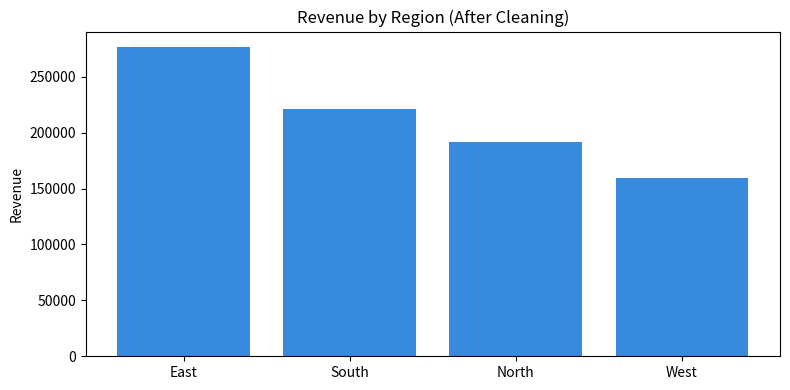
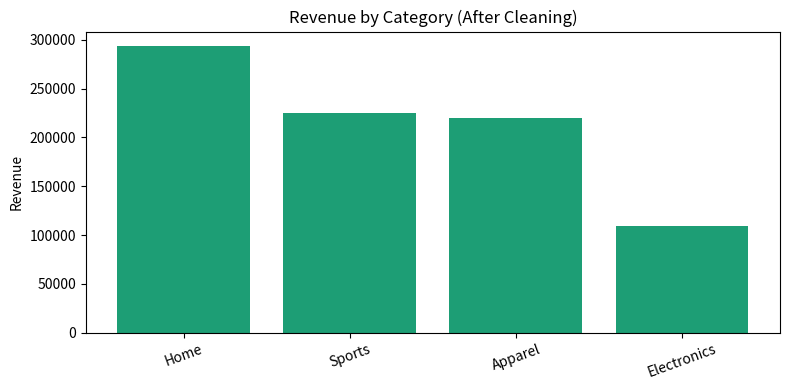
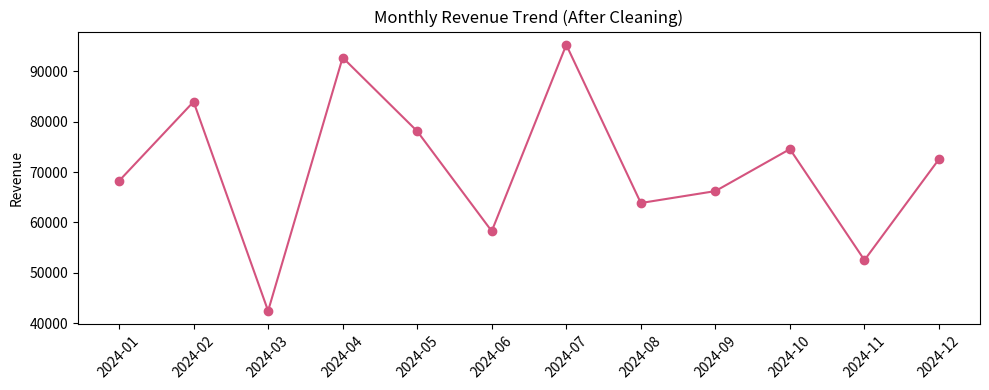
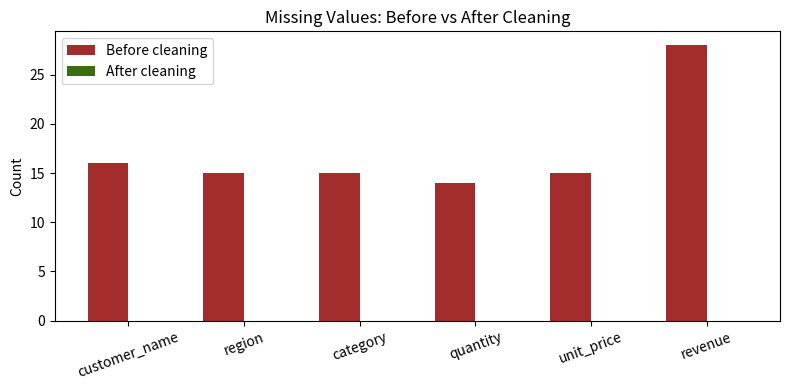

Source code (Python) for these figures, in order:
# Data Cleaning and Reporting Automation
# Single-file version - generates its own messy sample data,
# then cleans it and produces an automated report.
# Works on online compilers (no external CSV file needed).
# Requires: numpy, pandas, matplotlib

import numpy as np
import pandas as pd
import matplotlib.pyplot as plt

log = []

def note(msg):
    print(msg)
    log.append(msg)

# PART 1: GENERATE MESSY SAMPLE DATA
np.random.seed(42)
n = 300

names = ["Alice Smith", "bob jones", "CAROL WHITE", "David  Lee", "eve brown", "Frank Miller", "Grace Wilson", "henry davis", "Ivy Taylor", "JACK MOORE"]
regions = ["North", "south", "EAST", "West ", " North", "east", "South", "WEST"]
categories = ["Electronics", "electronics", "Apparel", "APPAREL", "Home", "home ", "Sports", "sports", "Home Goods"]

rows = []
for i in range(n):
    row = {
        "order_id": "ORD" + str(1000 + i),
        "customer_name": np.random.choice(names),
        "region": np.random.choice(regions),
        "category": np.random.choice(categories),
        "quantity": np.random.randint(1, 20),
        "unit_price": round(np.random.uniform(5, 500), 2),
        "order_date": pd.Timestamp("2024-01-01") + pd.Timedelta(days=int(np.random.randint(0, 365)))
    }
    rows.append(row)

df = pd.DataFrame(rows)
df["revenue"] = (df["quantity"] * df["unit_price"]).round(2)

for col in ["unit_price", "region", "category", "quantity", "customer_name"]:
    idx = np.random.choice(df.index, size=int(n * 0.05), replace=False)
    df.loc[idx, col] = np.nan

dupes = df.sample(15, random_state=1)
df = pd.concat([df, dupes], ignore_index=True)

date_str = []
for d in df["order_date"]:
    if pd.isna(d):
        date_str.append(np.nan)
    else:
        fmt_choice = np.random.choice(["A", "B", "C", "D"])
        if fmt_choice == "A":
            date_str.append(d.strftime("%Y-%m-%d"))
        elif fmt_choice == "B":
            date_str.append(d.strftime("%d/%m/%Y"))
        elif fmt_choice == "C":
            date_str.append(d.strftime("%m-%d-%Y"))
        else:
            date_str.append(d.strftime("%d %b %Y"))
df["order_date"] = date_str

err_idx = np.random.choice(df.index, size=8, replace=False)
df.loc[err_idx, "quantity"] = -1

out_idx = np.random.choice(df.index, size=5, replace=False)
df.loc[out_idx, "unit_price"] = df.loc[out_idx, "unit_price"] * 100

df["revenue"] = (df["quantity"] * df["unit_price"]).round(2)
df = df.sample(frac=1, random_state=2).reset_index(drop=True)

note("PART 1: Generated messy sample dataset")
note("  Rows: " + str(len(df)) + " | Columns: " + str(len(df.columns)))

# PART 2: INITIAL DATA QUALITY ASSESSMENT
note("\nPART 2: Initial data quality check")
missing_before = df.isna().sum()
for col in df.columns:
    if missing_before[col] > 0:
        note("  Missing in " + col + ": " + str(missing_before[col]))

dupes_full = df.duplicated().sum()
dupes_by_id = df.duplicated(subset=["order_id"]).sum()
note("  Fully identical rows: " + str(dupes_full))
note("  Duplicate order_id values: " + str(dupes_by_id))
rows_before = len(df)

# PART 3: REMOVE DUPLICATES
note("\nPART 3: Removing duplicates")
df = df.drop_duplicates(subset=["order_id"], keep="first").reset_index(drop=True)
note("  Removed " + str(dupes_by_id) + " duplicate order_id rows. New count: " + str(len(df)))

# PART 4: STANDARDIZE TEXT FIELDS
note("\nPART 4: Standardizing text fields")
df["region"] = df["region"].astype(str).str.strip().str.title()
df["region"] = df["region"].replace("Nan", np.nan)
note("  Regions standardized: " + str(sorted(df["region"].dropna().unique().tolist())))

df["category"] = df["category"].astype(str).str.strip().str.title()
df["category"] = df["category"].replace("Nan", np.nan)
df["category"] = df["category"].replace({"Home Goods": "Home"})
note("  Categories standardized: " + str(sorted(df["category"].dropna().unique().tolist())))

df["customer_name"] = df["customer_name"].astype(str).str.strip()
df["customer_name"] = df["customer_name"].str.replace(r"\s+", " ", regex=True)
df["customer_name"] = df["customer_name"].str.title()
df["customer_name"] = df["customer_name"].replace("Nan", np.nan)
note("  Customer names cleaned: extra spaces removed, Title Case applied")

# PART 5: STANDARDIZE DATES
note("\nPART 5: Standardizing dates")
known_formats = ["%Y-%m-%d", "%d/%m/%Y", "%m-%d-%Y", "%d %b %Y"]

def parse_date(val):
    if pd.isna(val):
        return np.nan
    for fmt in known_formats:
        try:
            return pd.to_datetime(val, format=fmt)
        except ValueError:
            continue
    return pd.to_datetime(val, errors="coerce")

df["order_date"] = df["order_date"].apply(parse_date)
unparsed = df["order_date"].isna().sum()
note("  All dates converted to YYYY-MM-DD format")
note("  Unparseable dates: " + str(unparsed))

# PART 6: FIX DATA ENTRY ERRORS
note("\nPART 6: Fixing data entry errors")
neg_qty = (df["quantity"] < 0).sum()
df.loc[df["quantity"] < 0, "quantity"] = np.nan
note("  Nulled " + str(neg_qty) + " negative quantity values")

q1 = df["unit_price"].quantile(0.25)
q3 = df["unit_price"].quantile(0.75)
iqr = q3 - q1
upper_bound = q3 + 1.5 * iqr
outliers = (df["unit_price"] > upper_bound).sum()
note("  Price outlier bound: " + str(round(upper_bound, 2)))
note("  Found " + str(outliers) + " outlier prices")
df.loc[df["unit_price"] > upper_bound, "unit_price"] = upper_bound
note("  Outliers capped at " + str(round(upper_bound, 2)))

# PART 7: HANDLE MISSING VALUES
note("\nPART 7: Handling missing values")
for col in ["quantity", "unit_price"]:
    n_missing = df[col].isna().sum()
    if n_missing > 0:
        median_val = df[col].median()
        df[col] = df[col].fillna(median_val)
        note("  " + col + ": filled " + str(n_missing) + " with median " + str(round(median_val, 2)))

for col in ["region", "category"]:
    n_missing = df[col].isna().sum()
    if n_missing > 0:
        mode_val = df[col].mode()[0]
        df[col] = df[col].fillna(mode_val)
        note("  " + col + ": filled " + str(n_missing) + " with mode " + mode_val)

n_missing_name = df["customer_name"].isna().sum()
if n_missing_name > 0:
    df["customer_name"] = df["customer_name"].fillna("Unknown Customer")
    note("  customer_name: filled " + str(n_missing_name) + " with 'Unknown Customer'")

n_missing_date = df["order_date"].isna().sum()
if n_missing_date > 0:
    df = df.dropna(subset=["order_date"]).reset_index(drop=True)
    note("  Dropped " + str(n_missing_date) + " rows with invalid dates")

# PART 8: RECALCULATE DERIVED FIELDS
note("\nPART 8: Recalculating derived fields")
df["revenue"] = (df["quantity"] * df["unit_price"]).round(2)
note("  Revenue recalculated as quantity * unit_price")

# PART 9: FINAL QUALITY CHECK
note("\nPART 9: Final quality check")
rows_after = len(df)
note("  Rows before: " + str(rows_before) + " | Rows after: " + str(rows_after))
note("  Remaining missing values: " + str(df.isna().sum().sum()))
note("  Remaining duplicate order_ids: " + str(df.duplicated(subset=["order_id"]).sum()))

coincidental = df.drop(columns=["order_id"]).duplicated().sum()
if coincidental > 0:
    note("  Note: " + str(coincidental) + " rows have identical attributes but different order_ids (kept as separate orders)")

# PART 10: SAVE CLEANED DATA
df.to_csv("cleaned_sales_data.csv", index=False)
note("\nPART 10: Saved cleaned_sales_data.csv")

# PART 11: SUMMARY STATISTICS
note("\nPART 11: Summary statistics")
total_revenue = df["revenue"].sum()
total_orders = len(df)
avg_order_value = df["revenue"].mean()
top_region = df.groupby("region")["revenue"].sum().idxmax()
top_category = df.groupby("category")["revenue"].sum().idxmax()

note("  Total revenue: " + str(round(total_revenue, 2)))
note("  Total orders: " + str(total_orders))
note("  Average order value: " + str(round(avg_order_value, 2)))
note("  Top region: " + top_region)
note("  Top category: " + top_category)

# PART 12: CHARTS
region_rev = df.groupby("region")["revenue"].sum().sort_values(ascending=False)
plt.figure(figsize=(8, 4))
plt.bar(region_rev.index, region_rev.values, color="#378ADD")
plt.title("Revenue by Region (After Cleaning)")
plt.ylabel("Revenue")
plt.tight_layout()
plt.savefig("revenue_by_region.png", dpi=150)
plt.show()

cat_rev = df.groupby("category")["revenue"].sum().sort_values(ascending=False)
plt.figure(figsize=(8, 4))
plt.bar(cat_rev.index, cat_rev.values, color="#1D9E75")
plt.title("Revenue by Category (After Cleaning)")
plt.ylabel("Revenue")
plt.xticks(rotation=20)
plt.tight_layout()
plt.savefig("revenue_by_category.png", dpi=150)
plt.show()

df["month"] = df["order_date"].dt.to_period("M").astype(str)
monthly_rev = df.groupby("month")["revenue"].sum()
plt.figure(figsize=(10, 4))
plt.plot(monthly_rev.index, monthly_rev.values, marker="o", color="#D4537E")
plt.title("Monthly Revenue Trend (After Cleaning)")
plt.ylabel("Revenue")
plt.xticks(rotation=45)
plt.tight_layout()
plt.savefig("monthly_revenue_trend.png", dpi=150)
plt.show()

missing_after = df.isna().sum()
cols_with_missing = missing_before[missing_before > 0].index.tolist()
before_vals = [missing_before[c] for c in cols_with_missing]
after_vals = [missing_after.get(c, 0) for c in cols_with_missing]
x = np.arange(len(cols_with_missing))
width = 0.35
plt.figure(figsize=(8, 4))
plt.bar(x - width/2, before_vals, width, label="Before cleaning", color="#A32D2D")
plt.bar(x + width/2, after_vals, width, label="After cleaning", color="#3B6D11")
plt.xticks(x, cols_with_missing, rotation=20)
plt.title("Missing Values: Before vs After Cleaning")
plt.ylabel("Count")
plt.legend()
plt.tight_layout()
plt.savefig("missing_values_comparison.png", dpi=150)
plt.show()

note("\nSaved 4 charts: revenue_by_region.png, revenue_by_category.png, monthly_revenue_trend.png, missing_values_comparison.png")

# PART 13: AUTOMATED MARKDOWN REPORT
report_lines = []
report_lines.append("# Data Cleaning and Reporting - Automated Summary")
report_lines.append("")
report_lines.append("## Cleaning Log")
report_lines.append("")

for i, line in enumerate(log):
    if line.startswith("\n"):
        line = line.strip()
    if line.startswith("PART"):
        if i > 0:
            report_lines.append("")
        report_lines.append("**" + line + "**")
        report_lines.append("")
    else:
        report_lines.append("- " + line.strip())

report_lines.append("")
report_lines.append("## Key Metrics (Post-Cleaning)")
report_lines.append("")
report_lines.append("| Metric | Value |")
report_lines.append("|---|---|")
report_lines.append("| Total Revenue | " + str(round(total_revenue, 2)) + " |")
report_lines.append("| Total Orders | " + str(total_orders) + " |")
report_lines.append("| Average Order Value | " + str(round(avg_order_value, 2)) + " |")
report_lines.append("| Top Region | " + top_region + " |")
report_lines.append("| Top Category | " + top_category + " |")
report_lines.append("| Duplicate Orders Removed | " + str(dupes_by_id) + " |")
report_lines.append("| Rows Removed (bad dates) | " + str(n_missing_date) + " |")
report_lines.append("| Price Outliers Capped | " + str(outliers) + " |")
report_lines.append("")
report_lines.append("## Revenue by Region")
report_lines.append("")
for region, rev in region_rev.items():
    report_lines.append("- " + region + ": " + str(round(rev, 2)))
report_lines.append("")
report_lines.append("## Revenue by Category")
report_lines.append("")
for cat, rev in cat_rev.items():
    report_lines.append("- " + cat + ": " + str(round(rev, 2)))

with open("automated_report.md", "w") as f:
    f.write("\n".join(report_lines))

note("\nSaved automated_report.md")
note("\nDone. Cleaned data, charts, and report generated successfully.")
